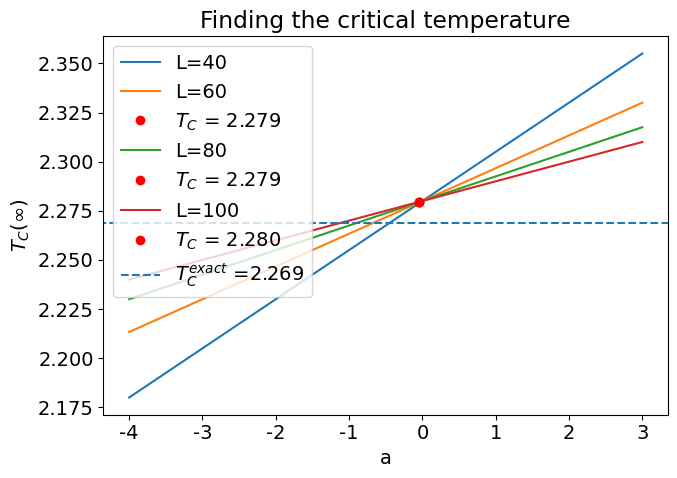

Write the Python code that produced this figure.
from numpy import *
from matplotlib.pyplot import*

font = {'family' : 'normal',
        'weight' : 'normal',
        'size'   : 14}

matplotlib.rc('font', **font)

L = [40 ,60, 80, 100]

a = linspace(-1,0.2,100)
a = linspace(-4, 3,100)
#Need the right values here:
L_Tc = [2.28, 2.28, 2.28, 2.28]
Tc_infty_L = zeros([len(L),len(a)])

figure(figsize=(7,5))

def Tc_infty(L,a,L_Tc):
    return a*L**(-1)+L_Tc

for i in range(len(L)):
    plot(a, Tc_infty(L[i],a,L_Tc[i]), label="L=%g"%L[i])
    Tc_infty_L[i] = Tc_infty(L[i],a,L_Tc[i])
    if i > 0:
        idx = argwhere(diff(sign(Tc_infty_L[i] - Tc_infty_L[i-1])) != 0).reshape(-1) + 0
        plot(a[idx], Tc_infty_L[i,idx], 'ro',label = r"$T_C$ = %.3f"%Tc_infty_L[i,idx])

axhline(2.269, min(a), max(a),linestyle='--', label= r"$T_C^{exact}$ =2.269")
title("Finding the critical temperature")
xlabel("a")
ylabel(r"$T_C(\infty)$")
tight_layout()
legend(loc=2)
savefig('critical_t.pdf')